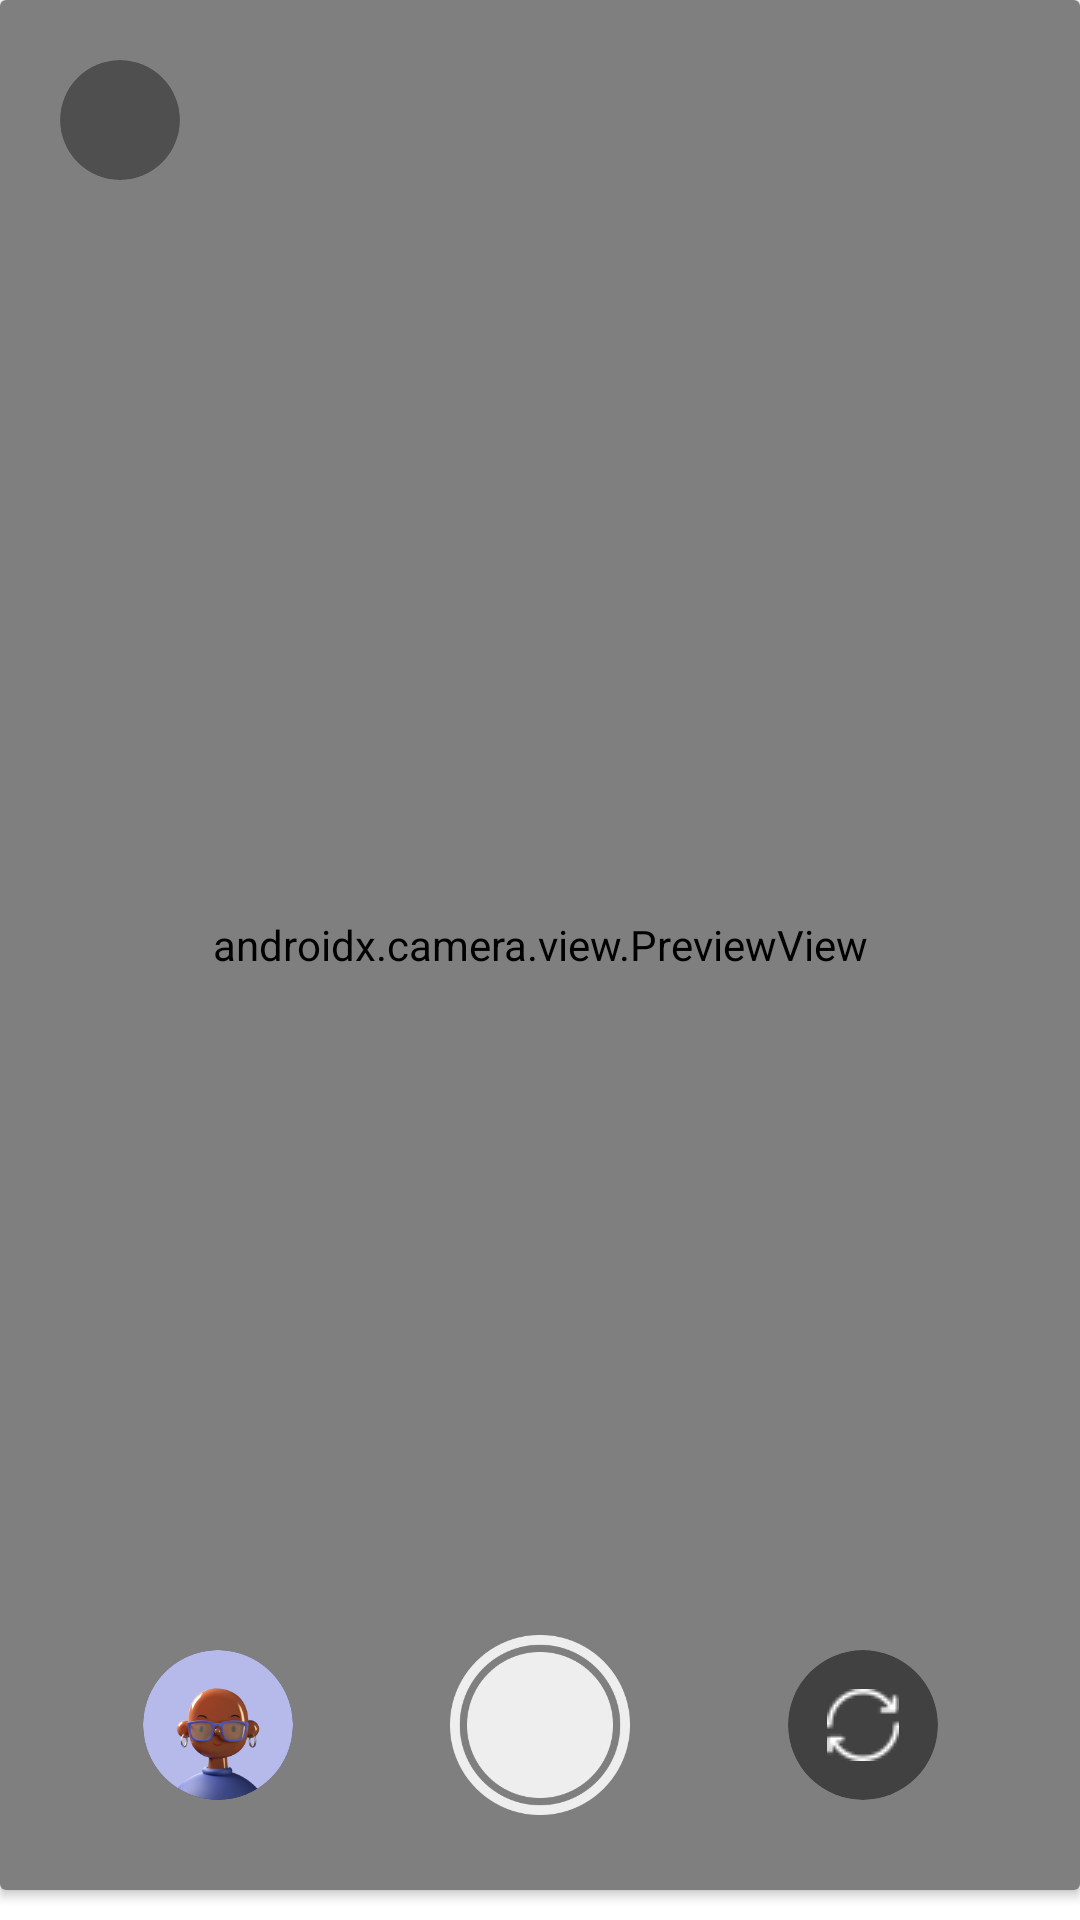

Here is an Android app screen rendered from its layout file. Give the layout XML and the strings, colors and styles it references.
<!-- AndroidManifest.xml: application theme Theme.SocialScape -->
<!-- res/layout/fragment_video_recording.xml -->
<?xml version="1.0" encoding="utf-8"?>
<androidx.constraintlayout.widget.ConstraintLayout xmlns:android="http://schemas.android.com/apk/res/android"
    xmlns:app="http://schemas.android.com/apk/res-auto"
    xmlns:tools="http://schemas.android.com/tools"
    android:layout_width="match_parent"
    android:layout_height="match_parent"
    android:background="@color/white"
    tools:context=".ui.fragments.story.VideoRecordingFragment">

    <androidx.cardview.widget.CardView
        android:id="@+id/cardView3"
        android:layout_width="0dp"
        android:layout_height="0dp"
        app:layout_constraintBottom_toTopOf="@+id/rcvPhotosOptions"
        app:layout_constraintEnd_toEndOf="parent"
        app:layout_constraintStart_toStartOf="parent"
        app:layout_constraintTop_toTopOf="parent">

        
        <androidx.camera.view.PreviewView
            android:id="@+id/previewView"
            android:layout_width="match_parent"
            android:layout_height="match_parent"
            app:layout_constraintBottom_toTopOf="@+id/rcvPhotosOptions"
            app:layout_constraintEnd_toEndOf="parent"
            app:layout_constraintStart_toStartOf="parent"
            app:layout_constraintTop_toTopOf="parent" />

    </androidx.cardview.widget.CardView>

    <androidx.cardview.widget.CardView
        android:id="@+id/cdvImage"
        android:layout_width="40dp"
        android:layout_height="40dp"
        android:layout_margin="20dp"
        app:cardBackgroundColor="@color/lightBlack"
        app:cardCornerRadius="25dp"
        app:layout_constraintStart_toStartOf="parent"
        app:layout_constraintTop_toTopOf="parent">

        <ImageView
            android:id="@+id/ivClose"
            android:layout_width="30dp"
            android:layout_height="30dp"
            android:layout_gravity="center"
            android:src="@drawable/ic_close"
            app:tint="@color/white" />

    </androidx.cardview.widget.CardView>

    <androidx.cardview.widget.CardView
        android:id="@+id/cdvDiscard"
        android:layout_width="40dp"
        android:layout_height="40dp"
        android:layout_margin="15dp"
        android:visibility="gone"
        app:cardBackgroundColor="@color/lightBlack"
        app:cardCornerRadius="25dp"
        app:layout_constraintStart_toStartOf="parent"
        app:layout_constraintTop_toTopOf="@id/cardView3">

        <ImageView
            android:layout_width="30dp"
            android:layout_height="30dp"
            android:layout_gravity="center"
            android:src="@drawable/ic_arrow_left"
            app:tint="@color/white" />

    </androidx.cardview.widget.CardView>

    <ImageView
        android:id="@+id/btnCameraClick"
        android:layout_width="70dp"
        android:layout_height="70dp"
        android:layout_marginBottom="20dp"
        android:elevation="100dp"
        android:padding="5dp"
        android:src="@drawable/ic_camera_click"
        app:layout_constraintBottom_toBottomOf="@+id/cardView3"
        app:layout_constraintEnd_toEndOf="parent"
        app:layout_constraintHorizontal_bias="0.5"
        app:layout_constraintStart_toStartOf="parent" />

    <ProgressBar
        android:id="@+id/circularProgressBar"
        style="?android:attr/progressBarStyleHorizontal"
        android:layout_width="0dp"
        android:layout_height="0dp"
        android:elevation="50dp"
        android:indeterminate="true"
        android:indeterminateBehavior="repeat"
        android:indeterminateOnly="true"
        android:progressDrawable="@drawable/layered_progress_bar"
        android:visibility="gone"
        app:layout_constraintBottom_toBottomOf="@+id/btnCameraClick"
        app:layout_constraintEnd_toEndOf="@+id/btnCameraClick"
        app:layout_constraintStart_toStartOf="@+id/btnCameraClick"
        app:layout_constraintTop_toTopOf="@+id/btnCameraClick" />

    <androidx.cardview.widget.CardView
        android:id="@+id/cdvGallery"
        android:layout_width="50dp"
        android:layout_height="50dp"
        app:cardBackgroundColor="#333333"
        app:cardCornerRadius="50dp"
        app:layout_constraintBottom_toBottomOf="@+id/btnCameraClick"
        app:layout_constraintEnd_toStartOf="@+id/btnCameraClick"
        app:layout_constraintStart_toStartOf="parent"
        app:layout_constraintTop_toTopOf="@+id/btnCameraClick">

        <ImageView
            android:id="@+id/ivGallery"
            android:layout_width="match_parent"
            android:layout_height="match_parent"
            android:layout_gravity="center"
            android:src="@drawable/image" />

    </androidx.cardview.widget.CardView>

    <androidx.cardview.widget.CardView
        android:id="@+id/cdvRepeat"
        android:layout_width="50dp"
        android:layout_height="50dp"
        app:cardBackgroundColor="#CC333333"
        app:cardCornerRadius="50dp"
        app:layout_constraintBottom_toBottomOf="@+id/btnCameraClick"
        app:layout_constraintEnd_toEndOf="parent"
        app:layout_constraintStart_toEndOf="@+id/btnCameraClick"
        app:layout_constraintTop_toTopOf="@+id/btnCameraClick">

        <ImageView
            android:id="@+id/ivRepeat"
            android:layout_width="match_parent"
            android:layout_height="match_parent"
            android:layout_gravity="center"
            android:scaleType="center"
            android:src="@drawable/ic_replay"
            app:tint="@color/white" />

    </androidx.cardview.widget.CardView>

    <androidx.recyclerview.widget.RecyclerView
        android:id="@+id/rcvPhotosOptions"
        android:layout_width="match_parent"
        android:layout_height="0dp"
        android:layout_marginBottom="10dp"
        app:layout_constraintBottom_toBottomOf="parent"
        app:layout_constraintEnd_toEndOf="parent"
        app:layout_constraintStart_toStartOf="parent"
        tools:itemCount="1"
        tools:listitem="@layout/item_photo_options" />

</androidx.constraintlayout.widget.ConstraintLayout>
<!-- res/layout/item_photo_options.xml (included above) -->
<?xml version="1.0" encoding="utf-8"?>
<androidx.constraintlayout.widget.ConstraintLayout xmlns:android="http://schemas.android.com/apk/res/android"
    xmlns:app="http://schemas.android.com/apk/res-auto"
    android:layout_width="wrap_content"
    android:layout_height="wrap_content"
    android:layout_margin="15dp">

    <androidx.cardview.widget.CardView
        android:layout_width="wrap_content"
        android:layout_height="wrap_content"
        app:cardBackgroundColor="#CC333333"
        app:cardCornerRadius="25dp"
        app:cardElevation="0dp"
        app:layout_constraintBottom_toBottomOf="parent"
        app:layout_constraintEnd_toEndOf="parent"
        app:layout_constraintStart_toStartOf="parent"
        app:layout_constraintTop_toTopOf="parent">

        <TextView
            android:id="@+id/tvOptions"
            android:layout_width="wrap_content"
            android:layout_height="wrap_content"
            android:paddingHorizontal="25dp"
            android:paddingVertical="8dp"
            android:text="@string/photo"
            android:textColor="@color/white"
            android:textSize="18sp" />

    </androidx.cardview.widget.CardView>

</androidx.constraintlayout.widget.ConstraintLayout>
<!-- resources referenced by this layout -->
<resources>
  <color name="lightBlack">#60000000</color>
  <color name="white">#FFFFFFFF</color>
  <!-- drawable ic_arrow_left (drawable) -->
  <vector xmlns:android="http://schemas.android.com/apk/res/android"
      android:width="24dp"
      android:height="24dp"
      android:autoMirrored="true"
      android:tint="@color/green"
      android:viewportWidth="24"
      android:viewportHeight="24">
      <path
          android:fillColor="@android:color/white"
          android:pathData="M15.41,16.59L10.83,12l4.58,-4.59L14,6l-6,6 6,6 1.41,-1.41z" />
  </vector>
  <!-- drawable ic_camera_click: png bitmap (drawable, 9337 bytes) -->
  <!-- drawable ic_replay: png bitmap (drawable, 530 bytes) -->
  <!-- drawable image: png bitmap (drawable, 29321 bytes) -->
  <!-- drawable layered_progress_bar (drawable) -->
  <?xml version="1.0" encoding="utf-8"?>
  <layer-list xmlns:android="http://schemas.android.com/apk/res/android">
      
      <item android:id="@android:id/background">
          <shape>
              <solid android:color="#E0E0E0" />
              <corners android:radius="5dp" />
          </shape>
      </item>
      
      <item android:id="@android:id/progress">
          <clip>
              <shape>
                  <solid android:color="#00FFFFFF" />
              </shape>
          </clip>
      </item>
  </layer-list>
  <string name="photo">Photo</string>
  <style name="Theme.SocialScape" parent="Base.Theme.SocialScape" />
  <color name="green">#3b9678</color>
  <style name="Base.Theme.SocialScape" parent="Theme.Material3.DayNight.NoActionBar">
          
          
      </style>
</resources>
